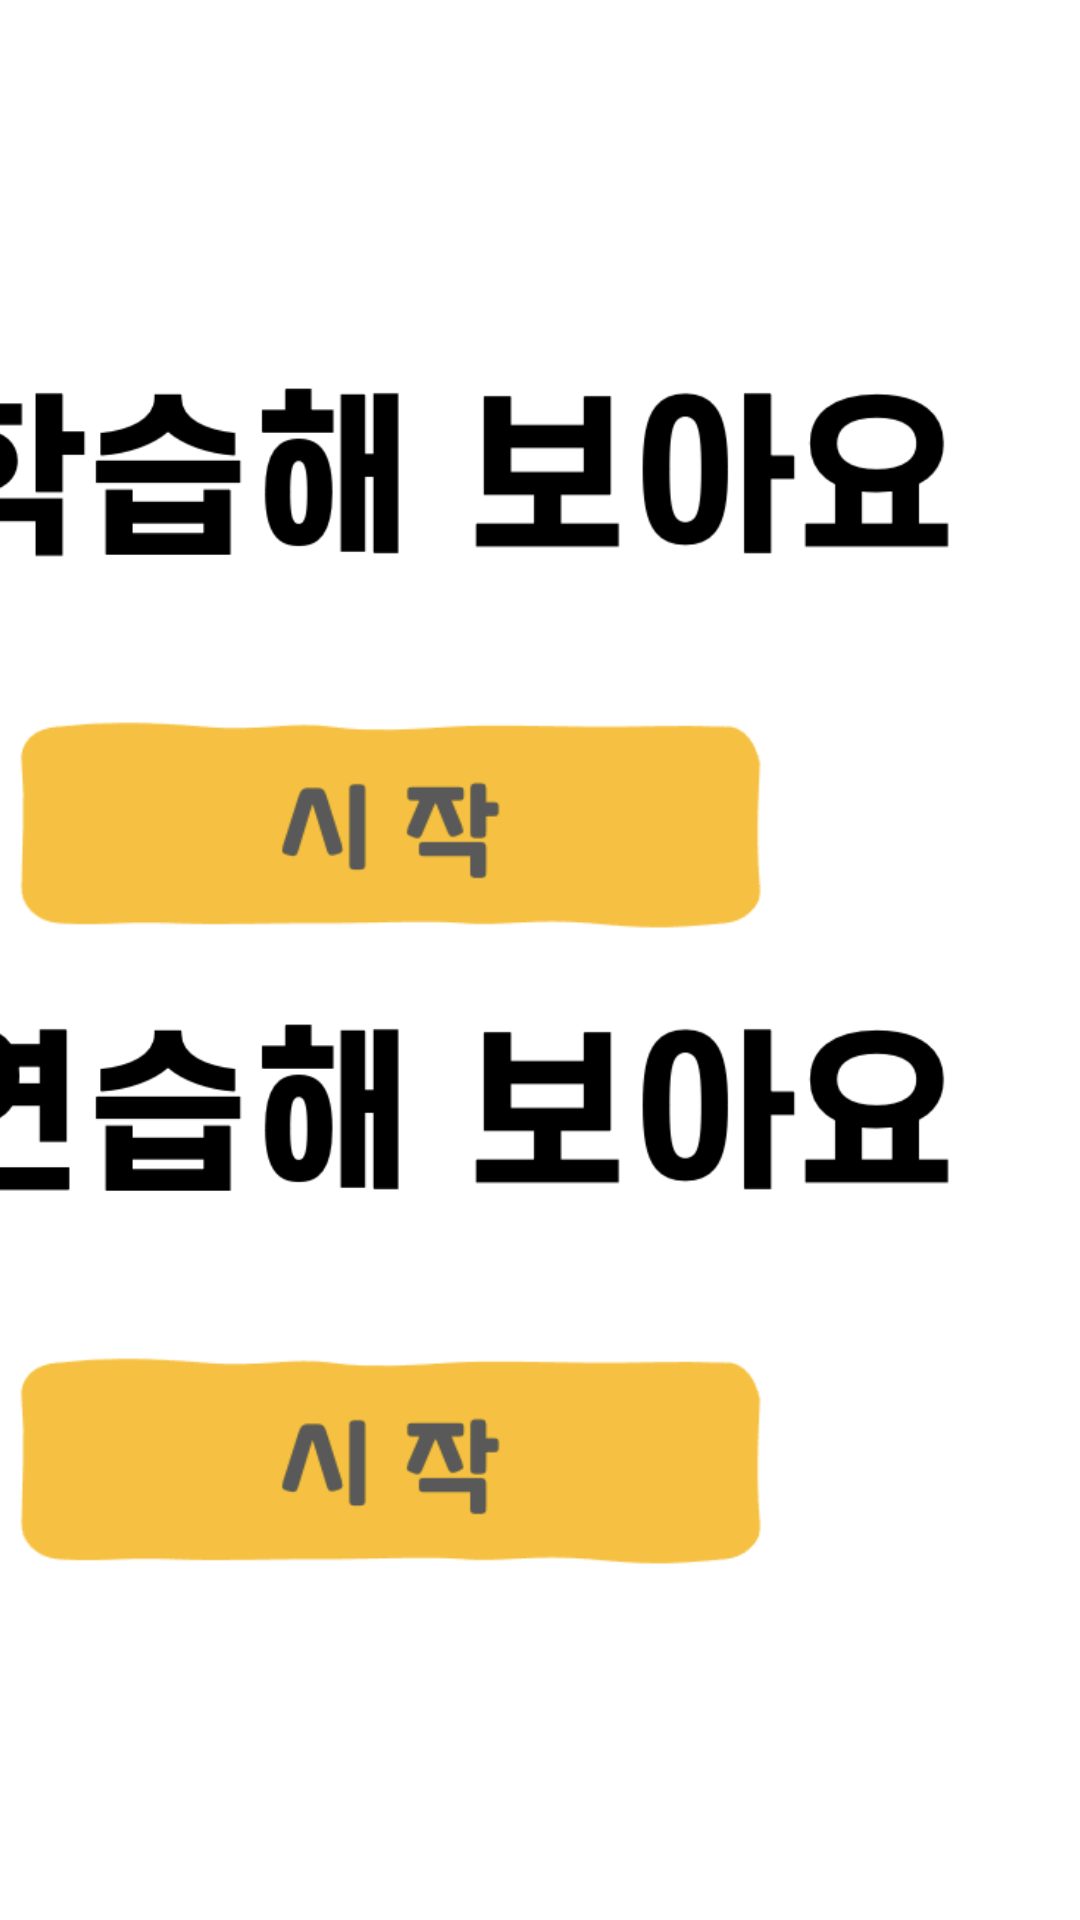

This screen was rendered from an Android layout file. Write that file and the resources it references.
<!-- AndroidManifest.xml: activity theme AppTheme -->
<!-- res/layout/activity_main.xml -->
<?xml version="1.0" encoding="utf-8"?>
<LinearLayout xmlns:android="http://schemas.android.com/apk/res/android"
    xmlns:tools="http://schemas.android.com/tools"
    xmlns:app="http://schemas.android.com/apk/res-auto"
    tools:context=".view.main.MainActivity"
    android:layout_width="match_parent"
    android:layout_height="match_parent">

    <androidx.constraintlayout.widget.ConstraintLayout
        android:layout_width="match_parent"
        android:layout_height="match_parent"
        android:background="@color/white">

        <ImageView
            android:id="@+id/imageView2"
            android:layout_width="0dp"
            android:layout_height="wrap_content"
            android:layout_gravity="center"
            android:adjustViewBounds="true"
            app:srcCompat="@drawable/logo_v3"
            app:layout_constraintTop_toTopOf="parent"
            app:layout_constraintBottom_toBottomOf="parent"
            app:layout_constraintStart_toStartOf="parent"
            app:layout_constraintEnd_toStartOf="@+id/btn_layout"/>

        <ImageView
            android:id="@+id/mtManual"
            android:layout_width="50dp"
            android:layout_height="50dp"
            android:layout_margin="10dp"
            android:scaleType="fitCenter"
            app:srcCompat="@drawable/manual_bt"
            app:layout_constraintTop_toTopOf="parent"
            app:layout_constraintStart_toStartOf="parent"/>

        <LinearLayout
            android:id="@+id/btn_layout"
            android:layout_width="0dp"
            android:layout_height="match_parent"
            android:orientation="vertical"
            android:gravity="center"
            app:layout_constraintDimensionRatio="1:1.4"
            app:layout_constraintEnd_toEndOf="parent"
            app:layout_constraintTop_toTopOf="parent">

            <ImageView
                android:id="@+id/imageView4"
                android:layout_width="match_parent"
                android:layout_height="wrap_content"
                android:adjustViewBounds="true"
                app:srcCompat="@drawable/learn1" />

            <ImageView
                android:id="@+id/learn_vowel1"
                android:layout_width="match_parent"
                android:layout_height="90dp"
                android:layout_gravity="center"
                android:adjustViewBounds="true"
                android:scaleType="fitCenter"
                app:srcCompat="@drawable/start" />

            <ImageView
                android:id="@+id/imageView5"
                android:layout_width="match_parent"
                android:layout_height="wrap_content"
                android:adjustViewBounds="true"
                app:srcCompat="@drawable/practice1" />

            <ImageView
                android:id="@+id/practice_vowel1"
                android:layout_width="match_parent"
                android:layout_height="90dp"
                android:layout_gravity="center"
                android:adjustViewBounds="true"
                android:scaleType="fitCenter"
                app:srcCompat="@drawable/start" />
        </LinearLayout>
    </androidx.constraintlayout.widget.ConstraintLayout>
</LinearLayout>
<!-- resources referenced by this layout -->
<resources>
  <color name="white">#FFFFFF</color>
  <!-- drawable learn1: png bitmap (drawable, 14020 bytes) -->
  <!-- drawable logo_v3: png bitmap (drawable, 83806 bytes) -->
  <!-- drawable practice1: png bitmap (drawable, 14162 bytes) -->
  <!-- drawable start: png bitmap (drawable, 11214 bytes) -->
  <style name="AppTheme" parent="Theme.MaterialComponents.Light.NoActionBar">
          <item name="windowActionBar">false</item>
          <item name="android:screenOrientation">landscape</item>
          <item name="android:windowActionBarOverlay">true</item>
          <item name="windowNoTitle">true</item>
          <item name="colorAccent">@color/yellow</item>
          <item name="colorPrimary">@color/white</item>
          <item name="colorPrimaryDark">@color/white</item>
          <item name="android:windowLightStatusBar">true</item>
          <item name="android:windowFullscreen">true</item>
      </style>
  <color name="yellow">#edc646</color>
</resources>
